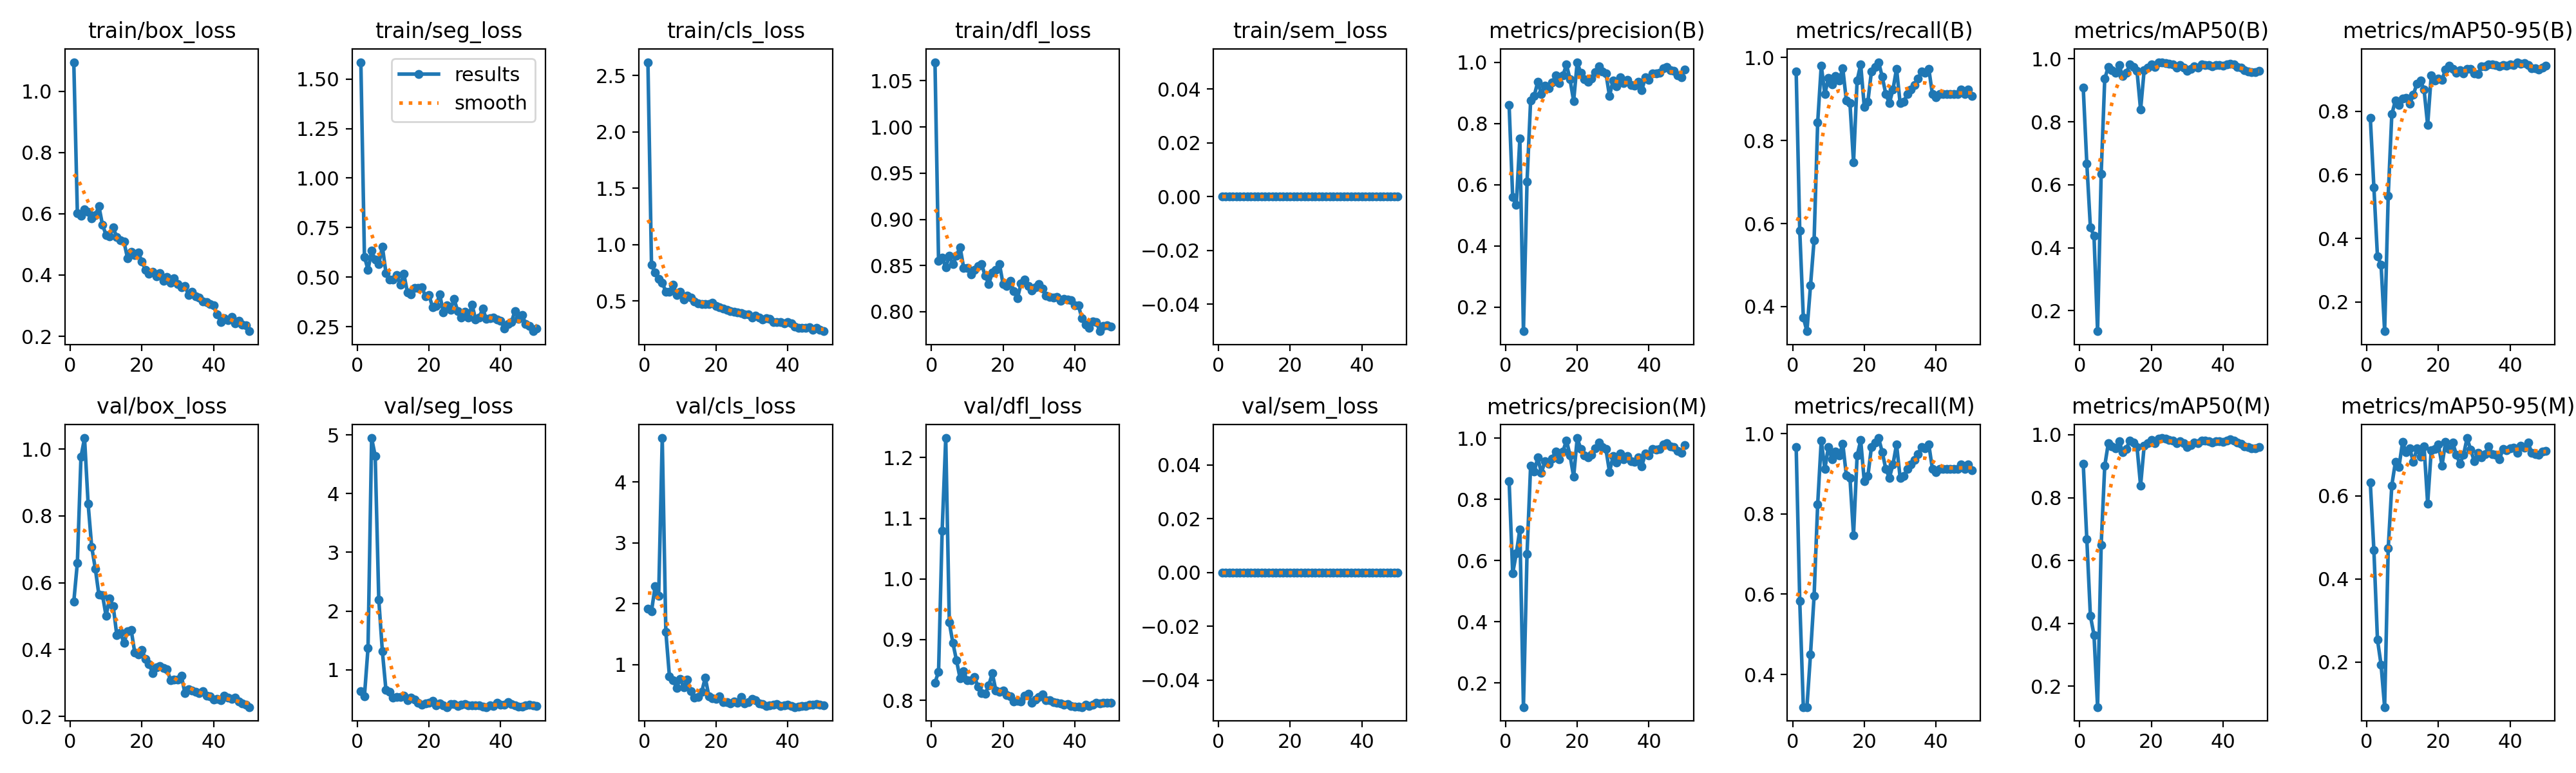

Data behind this chart, as committed beside it:
epoch, time, train/box_loss, train/seg_loss, train/cls_loss, train/dfl_loss, train/sem_loss, metrics/precision(B), metrics/recall(B), metrics/mAP50(B), metrics/mAP50-95(B), metrics/precision(M), metrics/recall(M), metrics/mAP50(M), metrics/mAP50-95(M), val/box_loss, val/seg_loss, val/cls_loss, val/dfl_loss, val/sem_loss, lr/pg0, lr/pg1, lr/pg2
1, 3.79, 1.095, 1.584, 2.619, 1.07, 0, 0.8598, 0.967, 0.9083, 0.7797, 0.8598, 0.967, 0.9083, 0.6317, 0.5432, 0.6391, 1.918, 0.829, 0, 0.00028, 0.00028, 0.00028
2, 5.343, 0.6015, 0.6035, 0.8199, 0.8548, 0, 0.5585, 0.5824, 0.6679, 0.5607, 0.5585, 0.5824, 0.6679, 0.4694, 0.6599, 0.5531, 1.874, 0.8471, 0, 0.0005685, 0.0005685, 0.0005685
3, 6.806, 0.5937, 0.5377, 0.7518, 0.8585, 0, 0.5333, 0.3736, 0.4643, 0.3432, 0.6225, 0.3187, 0.4239, 0.2536, 0.9763, 1.372, 2.286, 1.079, 0, 0.0008452, 0.0008452, 0.0008452
4, 8.288, 0.6154, 0.633, 0.6924, 0.848, 0, 0.7504, 0.3407, 0.4381, 0.3179, 0.7019, 0.3187, 0.3635, 0.1939, 1.033, 4.947, 2.132, 1.232, 0, 0.00111, 0.00111, 0.00111
5, 9.952, 0.6064, 0.5889, 0.6627, 0.8606, 0, 0.121, 0.4506, 0.1347, 0.1085, 0.121, 0.4506, 0.1339, 0.09154, 0.8354, 4.644, 4.721, 0.9281, 0, 0.001363, 0.001363, 0.001363
6, 11.45, 0.5861, 0.5656, 0.5795, 0.8514, 0, 0.6093, 0.5604, 0.6338, 0.5345, 0.6215, 0.5955, 0.6486, 0.4734, 0.7065, 2.194, 1.539, 0.8942, 0, 0.001604, 0.001604, 0.001604
7, 12.88, 0.5953, 0.6548, 0.5777, 0.8608, 0, 0.8747, 0.8438, 0.9365, 0.79, 0.9089, 0.8242, 0.9014, 0.6249, 0.6423, 1.315, 0.8116, 0.8659, 0, 0.001762, 0.001762, 0.001762
8, 14.39, 0.625, 0.5224, 0.6442, 0.87, 0, 0.8903, 0.9809, 0.9751, 0.8332, 0.8905, 0.9831, 0.9736, 0.6812, 0.5639, 0.6566, 0.7484, 0.8361, 0, 0.001723, 0.001723, 0.001723
9, 15.98, 0.5641, 0.488, 0.5544, 0.8476, 0, 0.9359, 0.9121, 0.9634, 0.8184, 0.9359, 0.9121, 0.9634, 0.6695, 0.5635, 0.6286, 0.6213, 0.8474, 0, 0.001683, 0.001683, 0.001683
10, 17.45, 0.5312, 0.4895, 0.5792, 0.8474, 0, 0.8964, 0.9511, 0.9562, 0.84, 0.8857, 0.967, 0.9572, 0.7291, 0.5008, 0.5222, 0.7692, 0.8325, 0, 0.001644, 0.001644, 0.001644
11, 19.06, 0.5267, 0.5113, 0.5139, 0.8405, 0, 0.9241, 0.9358, 0.98, 0.8412, 0.9241, 0.9358, 0.98, 0.7045, 0.5533, 0.5345, 0.6309, 0.8331, 0, 0.001604, 0.001604, 0.001604
12, 20.53, 0.5551, 0.4636, 0.546, 0.8454, 0, 0.9157, 0.956, 0.9447, 0.8227, 0.9157, 0.956, 0.9447, 0.7139, 0.5293, 0.5357, 0.7517, 0.8387, 0, 0.001564, 0.001564, 0.001564
13, 21.94, 0.5231, 0.5166, 0.5275, 0.8493, 0, 0.9328, 0.945, 0.9551, 0.8514, 0.9328, 0.945, 0.9551, 0.6816, 0.443, 0.5537, 0.5618, 0.8226, 0, 0.001525, 0.001525, 0.001525
14, 23.35, 0.5135, 0.423, 0.4942, 0.8516, 0, 0.9568, 0.9746, 0.9823, 0.8861, 0.9568, 0.9746, 0.9823, 0.7135, 0.4506, 0.4829, 0.4568, 0.8116, 0, 0.001485, 0.001485, 0.001485
15, 24.91, 0.5088, 0.4124, 0.476, 0.8388, 0, 0.9315, 0.8961, 0.975, 0.8971, 0.9315, 0.8961, 0.975, 0.6938, 0.4194, 0.5214, 0.4671, 0.8104, 0, 0.001446, 0.001446, 0.001446
16, 26.5, 0.454, 0.4461, 0.4704, 0.8302, 0, 0.956, 0.8901, 0.9613, 0.8671, 0.956, 0.8901, 0.9613, 0.7187, 0.4548, 0.4928, 0.5528, 0.8248, 0, 0.001406, 0.001406, 0.001406
17, 27.95, 0.4761, 0.4471, 0.4719, 0.8422, 0, 0.9923, 0.7472, 0.8383, 0.7561, 0.9923, 0.7472, 0.8383, 0.5813, 0.4593, 0.4436, 0.7874, 0.8442, 0, 0.001366, 0.001366, 0.001366
18, 29.51, 0.4647, 0.45, 0.4732, 0.8451, 0, 0.9435, 0.945, 0.9649, 0.913, 0.9435, 0.945, 0.9649, 0.7098, 0.3912, 0.4006, 0.4847, 0.8156, 0, 0.001327, 0.001327, 0.001327
19, 31.03, 0.4741, 0.4052, 0.4803, 0.8514, 0, 0.8732, 0.9835, 0.9732, 0.8967, 0.8732, 0.9835, 0.9732, 0.7126, 0.3859, 0.4321, 0.4505, 0.8134, 0, 0.001287, 0.001287, 0.001287
20, 32.46, 0.4442, 0.4113, 0.4524, 0.8298, 0, 1, 0.8811, 0.9833, 0.9016, 1, 0.8811, 0.9833, 0.7241, 0.399, 0.443, 0.434, 0.8159, 0, 0.001248, 0.001248, 0.001248
21, 34.07, 0.4165, 0.3495, 0.4407, 0.8275, 0, 0.9644, 0.8939, 0.9744, 0.8989, 0.9644, 0.8939, 0.9738, 0.6725, 0.3723, 0.4674, 0.4755, 0.8089, 0, 0.001208, 0.001208, 0.001208
22, 35.73, 0.4041, 0.356, 0.4311, 0.8337, 0, 0.9438, 0.967, 0.9882, 0.9311, 0.9438, 0.967, 0.9882, 0.7301, 0.3572, 0.3999, 0.3852, 0.8061, 0, 0.001168, 0.001168, 0.001168
23, 37.19, 0.4095, 0.415, 0.4185, 0.8221, 0, 0.9366, 0.978, 0.9895, 0.9419, 0.9366, 0.978, 0.9895, 0.7121, 0.3291, 0.4311, 0.3884, 0.7982, 0, 0.001129, 0.001129, 0.001129
24, 38.61, 0.3952, 0.3221, 0.4089, 0.8146, 0, 0.9462, 0.989, 0.9867, 0.9325, 0.9462, 0.989, 0.9867, 0.7275, 0.3476, 0.3906, 0.3687, 0.7994, 0, 0.001089, 0.001089, 0.001089
25, 40.1, 0.4071, 0.3597, 0.4034, 0.8306, 0, 0.9666, 0.9543, 0.9839, 0.921, 0.9666, 0.9543, 0.9839, 0.6994, 0.3512, 0.3651, 0.3981, 0.7981, 0, 0.00105, 0.00105, 0.00105
26, 41.63, 0.3811, 0.3347, 0.3992, 0.8346, 0, 0.9855, 0.9121, 0.9822, 0.9288, 0.9855, 0.9121, 0.9822, 0.6769, 0.3454, 0.4203, 0.3737, 0.8075, 0, 0.00101, 0.00101, 0.00101
27, 43.23, 0.3928, 0.3906, 0.3911, 0.828, 0, 0.9705, 0.8901, 0.9726, 0.9182, 0.9705, 0.8901, 0.9726, 0.6981, 0.3402, 0.4135, 0.4679, 0.8105, 0, 0.0009704, 0.0009704, 0.0009704
28, 44.72, 0.3756, 0.3308, 0.3782, 0.8233, 0, 0.964, 0.9231, 0.9798, 0.9325, 0.964, 0.9231, 0.9798, 0.7388, 0.3085, 0.3834, 0.3618, 0.7955, 0, 0.0009308, 0.0009308, 0.0009308
29, 46.24, 0.3904, 0.296, 0.3822, 0.8266, 0, 0.8895, 0.9735, 0.9729, 0.9335, 0.8895, 0.9735, 0.9729, 0.7106, 0.3109, 0.403, 0.3861, 0.8006, 0, 0.0008912, 0.0008912, 0.0008912
30, 47.65, 0.3705, 0.3271, 0.3511, 0.8298, 0, 0.9402, 0.8901, 0.9618, 0.9188, 0.9402, 0.8901, 0.9607, 0.683, 0.3106, 0.4149, 0.4375, 0.8056, 0, 0.0008516, 0.0008516, 0.0008516
31, 49.1, 0.3607, 0.2979, 0.3695, 0.8253, 0, 0.9208, 0.8942, 0.9681, 0.9159, 0.9208, 0.8942, 0.9681, 0.7034, 0.3223, 0.3995, 0.4119, 0.8098, 0, 0.000812, 0.000812, 0.000812
32, 50.64, 0.3636, 0.3633, 0.3488, 0.8174, 0, 0.9506, 0.9121, 0.9755, 0.9399, 0.9506, 0.9121, 0.9755, 0.6927, 0.2694, 0.3921, 0.3646, 0.8005, 0, 0.0007724, 0.0007724, 0.0007724
33, 52.21, 0.3354, 0.2881, 0.3355, 0.8157, 0, 0.9312, 0.9231, 0.9729, 0.9398, 0.9312, 0.9231, 0.9728, 0.7001, 0.2822, 0.3966, 0.3581, 0.8002, 0, 0.0007328, 0.0007328, 0.0007328
34, 53.63, 0.3457, 0.2974, 0.3485, 0.8155, 0, 0.9421, 0.9341, 0.9818, 0.9474, 0.9421, 0.9341, 0.9818, 0.7182, 0.2768, 0.3901, 0.3225, 0.7968, 0, 0.0006932, 0.0006932, 0.0006932
35, 55.23, 0.3311, 0.3418, 0.3387, 0.8158, 0, 0.9251, 0.9495, 0.9805, 0.9474, 0.9251, 0.9495, 0.9805, 0.7009, 0.2743, 0.3696, 0.3362, 0.796, 0, 0.0006536, 0.0006536, 0.0006536
36, 56.68, 0.3256, 0.2893, 0.3099, 0.812, 0, 0.9229, 0.967, 0.9801, 0.9439, 0.9229, 0.967, 0.9801, 0.6988, 0.2699, 0.3669, 0.342, 0.7946, 0, 0.000614, 0.000614, 0.000614
37, 58.14, 0.3141, 0.295, 0.3129, 0.8143, 0, 0.9359, 0.9633, 0.9754, 0.9415, 0.9359, 0.9633, 0.9754, 0.6874, 0.2764, 0.3992, 0.3515, 0.7932, 0, 0.0005744, 0.0005744, 0.0005744
38, 59.77, 0.3106, 0.2983, 0.3094, 0.813, 0, 0.9077, 0.9729, 0.98, 0.9448, 0.9077, 0.9729, 0.98, 0.7119, 0.2611, 0.3866, 0.3203, 0.7933, 0, 0.0005348, 0.0005348, 0.0005348
39, 61.35, 0.3051, 0.2888, 0.2978, 0.8122, 0, 0.9499, 0.9121, 0.9804, 0.9426, 0.9499, 0.9121, 0.9804, 0.71, 0.2608, 0.4393, 0.3328, 0.7908, 0, 0.0004952, 0.0004952, 0.0004952
40, 62.76, 0.3, 0.2808, 0.3103, 0.8067, 0, 0.9427, 0.9038, 0.9782, 0.9458, 0.9427, 0.9038, 0.9782, 0.7136, 0.2502, 0.4063, 0.3387, 0.7896, 0, 0.0004556, 0.0004556, 0.0004556
41, 64.7, 0.2715, 0.2433, 0.2995, 0.8068, 0, 0.9635, 0.9121, 0.9817, 0.9441, 0.9635, 0.9121, 0.9817, 0.7151, 0.2531, 0.4019, 0.3248, 0.7893, 0, 0.000416, 0.000416, 0.000416
42, 66.31, 0.2459, 0.2642, 0.2734, 0.7929, 0, 0.9622, 0.9121, 0.9846, 0.9538, 0.9622, 0.9121, 0.9846, 0.7038, 0.2478, 0.4527, 0.3039, 0.7887, 0, 0.0003764, 0.0003764, 0.0003764
43, 67.91, 0.2596, 0.2749, 0.2596, 0.7862, 0, 0.9651, 0.9123, 0.9817, 0.949, 0.9651, 0.9123, 0.9817, 0.721, 0.2625, 0.4166, 0.314, 0.7931, 0, 0.0003368, 0.0003368, 0.0003368
44, 69.4, 0.2529, 0.3303, 0.2608, 0.7827, 0, 0.98, 0.9121, 0.9743, 0.9503, 0.98, 0.9121, 0.9743, 0.716, 0.2569, 0.3943, 0.3198, 0.7901, 0, 0.0002972, 0.0002972, 0.0002972
45, 70.95, 0.2631, 0.2909, 0.2626, 0.7895, 0, 0.984, 0.9121, 0.9721, 0.9442, 0.984, 0.9121, 0.9721, 0.7284, 0.2517, 0.3736, 0.3208, 0.7925, 0, 0.0002576, 0.0002576, 0.0002576
46, 72.39, 0.2425, 0.3099, 0.2628, 0.7886, 0, 0.9729, 0.9121, 0.9632, 0.934, 0.9729, 0.9121, 0.9632, 0.704, 0.256, 0.3759, 0.3479, 0.7961, 0, 0.000218, 0.000218, 0.000218
47, 73.81, 0.2508, 0.2638, 0.2433, 0.7789, 0, 0.9712, 0.9231, 0.9608, 0.935, 0.9712, 0.9231, 0.9608, 0.7007, 0.2443, 0.3925, 0.3476, 0.7951, 0, 0.0001784, 0.0001784, 0.0001784
48, 75.32, 0.2377, 0.2556, 0.2577, 0.7847, 0, 0.9578, 0.9121, 0.9574, 0.9299, 0.9578, 0.9121, 0.9574, 0.6987, 0.2395, 0.4049, 0.358, 0.7958, 0, 0.0001388, 0.0001388, 0.0001388
49, 77, 0.2349, 0.2281, 0.2442, 0.7857, 0, 0.9514, 0.9231, 0.9575, 0.9362, 0.9514, 0.9231, 0.9575, 0.7069, 0.235, 0.3962, 0.34, 0.7957, 0, 9.92e-05, 9.92e-05, 9.92e-05
50, 78.4, 0.2165, 0.2429, 0.2303, 0.7839, 0, 0.9764, 0.9083, 0.9612, 0.9421, 0.9764, 0.9083, 0.9612, 0.7079, 0.228, 0.3885, 0.3299, 0.7955, 0, 5.96e-05, 5.96e-05, 5.96e-05
